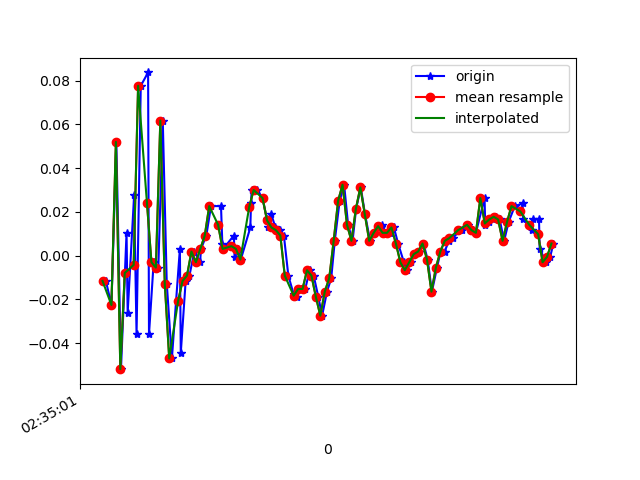

Data behind this chart, as committed beside it:
1617762901475, 458538174292429, -0.01152568, -0.1923447, 0.03430544
1617762901500, 458538193307197, -0.02252, -0.1117, -0.01579
1617762901522, 458538212346765, 0.052, -0.01519, 0.01598
1617762901543, 458538231361549, -0.05184, -0.03352, -0.03045
1617762901568, 458538250401117, 0.01047, 0.1766, 0.008649
1617762901573, 458538269461741, -0.02619, -0.1496, -0.01456
1617762901602, 458538288505645, 0.02757, 0.1986, 0.00254
1617762901613, 458538307524749, -0.03596, -0.04696, 0.01354
1617762901632, 458538326568653, 0.07766, 0.09965, -0.01945
1617762901665, 458538345612589, 0.08377, -0.2314, 0.03797
1617762901669, 458538364631693, -0.03596, 0.02512, -0.02556
1617762901690, 458538383658349, -0.002974, 0.2047, 0.02087
1617762901711, 458538402676365, -0.005417, -0.1459, -0.002346
1617762901731, 458538421719149, 0.06178, 0.1546, -0.008455
1617762901749, 458538440737133, -0.01275, -0.1923, 0.03064
1617762901772, 458538459779917, -0.04696, -0.07628, -0.01701
1617762901808, 458538478839565, 0.003135, 0.1705, 0.02331
1617762901812, 458538497858445, -0.04451, -0.2485, -0.002346
1617762901834, 458538516902125, -0.01153, -0.01153, -0.03045
1617762901851, 458538535945805, -0.009082, -0.06895, -0.003568
1617762901873, 458538554964685, 0.001913, -0.05551, 0.01842
1617762901899, 458538573991117, -0.002974, -0.004198, 0.01231
1617762901903, 458538593009229, 0.003135, 0.01046, 0.007427
1617762901927, 458538612052173, 0.009244, 0.005576, 0.003762
1617762901948, 458538631070285, 0.02268, 0.006797, 0.00254
1617762901993, 458538650113229, 0.02268, 0.006797, 0.001319
1617762901999, 458538669156173, 0.005579, 0.00191, 9.7E-5
1617762902003, 458538688164237, 0.003135, 0.00191, 0.001319
1617762902051, 458538707206797, 0.009244, 0.003132, 0.003762
1617762902054, 458538726224589, -5.3010974E-4, 0.00191, 0.003762
1617762902071, 458538745267149, 0.003135, -0.001755, 0.004984
1617762902082, 458538764309709, -0.001752, -0.004198, 9.7E-5
1617762902125, 458538783315405, 0.01291, -0.007863, 0.00254
1617762902128, 458538802357581, 0.0239, -0.01275, 0.004984
1617762902131, 458538821399757, 0.03001, -0.01397, 0.006206
1617762902157, 458538840417101, 0.03001, -0.01031, 0.007427
1617762902180, 458538859459277, 0.02635, -0.002977, 0.004984
1617762902200, 458538878492045, 0.01657, 6.886502E-4, 0.003762
1617762902206, 458538897509197, 0.01291, 0.003132, 9.7E-5
1617762902219, 458538916551053, 0.01902, 0.006797, -0.003568
1617762902238, 458538935592973, 0.01291, 0.003132, -0.007233
1617762902257, 458538954609997, 0.01169, -5.330797E-4, -0.0109
1617762902276, 458538973651917, 0.009244, -0.001755, -0.01579
1617762902296, 458538992683021, -0.009082, -0.00542, -0.01334
1617762902320, 458539011699789, -0.01763, -0.004198, -0.006012
1617762902334, 458539030741389, -0.01886, -5.330797E-4, -0.001125
1617762902353, 458539049782989, -0.01519, 6.886502E-4, -0.003568
1617762902372, 458539068799821, -0.01519, 0.003132, -0.008455
1617762902392, 458539087829837, -0.006639, 0.005576, -0.008455
1617762902410, 458539106846477, -0.009082, 0.008019, -0.001125
1617762902431, 458539125887757, -0.01886, 0.008019, 0.008649
1617762902448, 458539144904205, -0.02741, 0.01168, 0.01109
1617762902470, 458539163945485, -0.01641, 0.01657, 0.008649
1617762902489, 458539182980621, -0.0103, 0.01046, 0.00254
1617762902505, 458539201997069, 0.0068, -5.330797E-4, -0.008455
1617762902527, 458539221038221, 0.02513, -0.01153, -0.01701
1617762902547, 458539240054669, 0.03246, -0.02375, -0.01579
1617762902565, 458539259095821, 0.01413, -0.03108, -0.0109
1617762902585, 458539278137101, 0.0068, -0.02741, -0.009677
1617762902601, 458539297144845, 0.02146, -0.01886, -0.008455
1617762902622, 458539316185869, 0.03123, -0.01031, -0.00479
... 45 more rows
